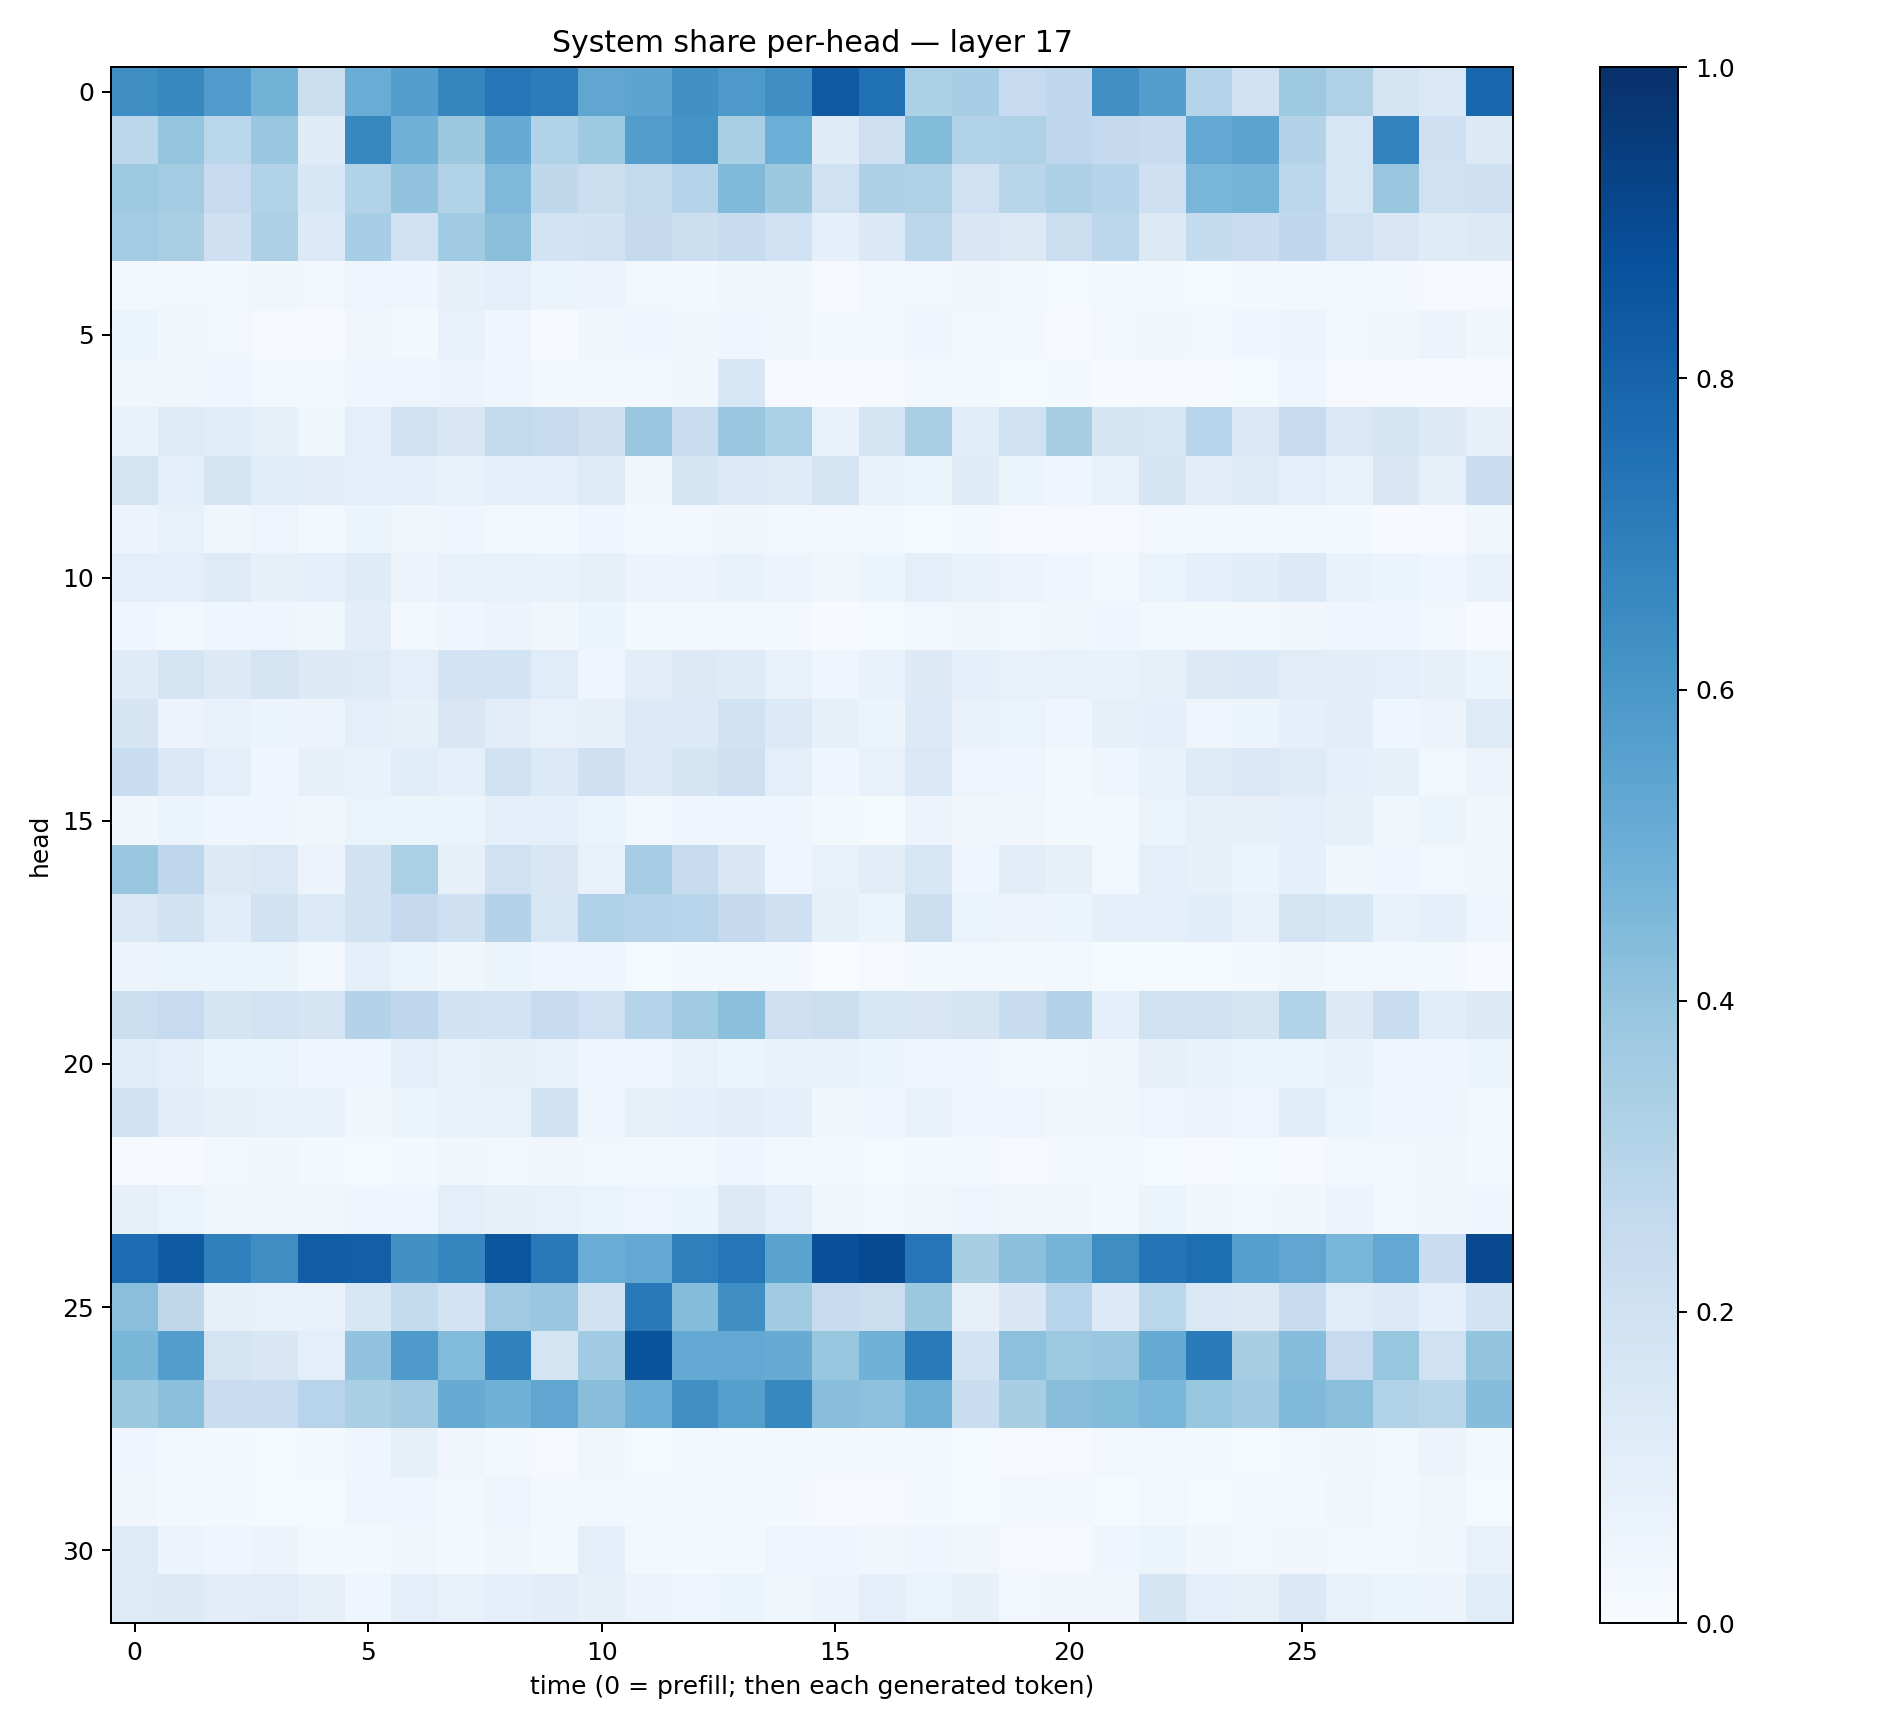

The file beside this chart, header and first rows:
0.6397919, 0.66027725, 0.5793031, 0.4774556, 0.22452933, 0.5049138, 0.56910855, 0.6688233, 0.7319395, 0.7036419, 0.5339733, 0.54022187, 0.6270208, 0.5927127, 0.63417006, 0.83883524, 0.7500763, 0.32837695, 0.34620675, 0.24619132, 0.2676908, 0.6307724, 0.5665593, 0.29705703
0.2793, 0.3961, 0.2879, 0.3856, 0.1197, 0.6613, 0.4807, 0.3775, 0.5087, 0.316, 0.3722, 0.5708, 0.6191, 0.3386, 0.4981, 0.1201, 0.2113, 0.4389, 0.3096, 0.3213, 0.274, 0.2519, 0.2411, 0.5257
0.3742, 0.3585, 0.2489, 0.315, 0.1538, 0.3124, 0.4034, 0.3132, 0.4514, 0.2731, 0.2196, 0.2594, 0.2969, 0.4466, 0.3778, 0.2015, 0.3281, 0.3226, 0.2031, 0.2905, 0.325, 0.3, 0.2067, 0.4647
0.3555, 0.3389, 0.2085, 0.3247, 0.1329, 0.3444, 0.1957, 0.3636, 0.4247, 0.1874, 0.1939, 0.2534, 0.2177, 0.2365, 0.2017, 0.08621, 0.1385, 0.2795, 0.1511, 0.1272, 0.221, 0.2788, 0.1293, 0.2559
0.02793, 0.0295, 0.02702, 0.03695, 0.02543, 0.0502, 0.04336, 0.07984, 0.09418, 0.05317, 0.05489, 0.02697, 0.02224, 0.03603, 0.0385, 0.009625, 0.02865, 0.02992, 0.03239, 0.01824, 0.0119, 0.01916, 0.02248, 0.01514
0.05891, 0.03428, 0.02499, 0.008886, 0.00689, 0.03809, 0.02041, 0.07793, 0.04397, 0.00749, 0.0352, 0.0395, 0.03853, 0.0468, 0.03348, 0.02126, 0.01914, 0.04028, 0.02299, 0.02059, 0.00457, 0.02782, 0.03675, 0.03015
0.03821, 0.03817, 0.04664, 0.02604, 0.02242, 0.04222, 0.04817, 0.05817, 0.045, 0.01858, 0.02072, 0.02266, 0.03659, 0.1525, 0.007867, 0.007532, 0.01167, 0.02577, 0.01905, 0.01191, 0.02205, 0.004155, 0.01098, 0.009681
0.06665, 0.1247, 0.108, 0.08532, 0.03547, 0.1015, 0.1981, 0.1504, 0.258, 0.2446, 0.2047, 0.3881, 0.234, 0.3894, 0.3288, 0.07279, 0.1729, 0.3367, 0.1164, 0.2007, 0.3431, 0.1675, 0.1599, 0.2966
0.1764, 0.08953, 0.1685, 0.1085, 0.1105, 0.1005, 0.08656, 0.077, 0.1002, 0.09793, 0.1229, 0.03194, 0.1679, 0.1359, 0.1223, 0.1757, 0.07244, 0.06436, 0.1184, 0.05866, 0.04646, 0.07191, 0.1649, 0.1114
0.05852, 0.07744, 0.03559, 0.04769, 0.02925, 0.05246, 0.03608, 0.04623, 0.0308, 0.02237, 0.03965, 0.01999, 0.03111, 0.03288, 0.02436, 0.02941, 0.02514, 0.0145, 0.02152, 0.009461, 0.009391, 0.01111, 0.02364, 0.02762
0.09778, 0.09464, 0.1221, 0.07984, 0.08959, 0.1189, 0.05671, 0.07383, 0.07533, 0.06937, 0.08504, 0.0554, 0.05514, 0.06718, 0.05538, 0.03319, 0.05904, 0.09477, 0.06759, 0.05745, 0.03986, 0.02981, 0.06313, 0.08965
0.04411, 0.02759, 0.04448, 0.04563, 0.03598, 0.1048, 0.03045, 0.03992, 0.05653, 0.03173, 0.05197, 0.02133, 0.02522, 0.02928, 0.01593, 0.0044, 0.0119, 0.02996, 0.03329, 0.02514, 0.03646, 0.04121, 0.01934, 0.02038
0.1191, 0.1728, 0.1271, 0.1741, 0.1265, 0.1215, 0.09655, 0.1833, 0.1846, 0.1164, 0.04589, 0.1026, 0.1261, 0.1174, 0.07128, 0.04537, 0.06941, 0.1321, 0.0897, 0.07494, 0.07535, 0.06738, 0.08418, 0.1301
0.1669, 0.05784, 0.07394, 0.0586, 0.05525, 0.09911, 0.08514, 0.151, 0.1027, 0.07669, 0.08022, 0.1362, 0.1363, 0.1927, 0.1358, 0.0841, 0.06158, 0.136, 0.07079, 0.0641, 0.04287, 0.08287, 0.08816, 0.05077
0.2321, 0.1433, 0.09383, 0.04616, 0.07901, 0.06862, 0.1145, 0.09056, 0.1899, 0.1357, 0.2082, 0.1337, 0.1651, 0.2031, 0.09934, 0.04375, 0.07295, 0.1477, 0.04832, 0.04333, 0.02173, 0.04586, 0.06685, 0.1245
0.03552, 0.05152, 0.04457, 0.0427, 0.03586, 0.06486, 0.05958, 0.05931, 0.09283, 0.09208, 0.06259, 0.02893, 0.04436, 0.04466, 0.04558, 0.02169, 0.01491, 0.05728, 0.03301, 0.03488, 0.02093, 0.01669, 0.064, 0.07895
0.3893, 0.2771, 0.1308, 0.1418, 0.05628, 0.1929, 0.334, 0.08137, 0.2, 0.1497, 0.0774, 0.3513, 0.2443, 0.1518, 0.0427, 0.07164, 0.1035, 0.1581, 0.04447, 0.1048, 0.08011, 0.02511, 0.09948, 0.08461
0.147, 0.1902, 0.1168, 0.1899, 0.1342, 0.1891, 0.2531, 0.2091, 0.307, 0.1604, 0.3172, 0.2981, 0.2956, 0.2509, 0.2035, 0.08591, 0.05886, 0.215, 0.06395, 0.05659, 0.0591, 0.09056, 0.08847, 0.1091
0.05591, 0.0533, 0.06175, 0.06068, 0.02728, 0.09267, 0.05893, 0.03829, 0.06201, 0.04001, 0.0465, 0.01542, 0.02075, 0.02361, 0.02781, 0.003543, 0.00934, 0.01625, 0.02405, 0.02098, 0.02421, 0.01435, 0.01298, 0.01472
0.2231, 0.2472, 0.1642, 0.1851, 0.1681, 0.3054, 0.2763, 0.1943, 0.1865, 0.2472, 0.2002, 0.3016, 0.3656, 0.4183, 0.2133, 0.2256, 0.1631, 0.1507, 0.1671, 0.2382, 0.3081, 0.09346, 0.1963, 0.1989
0.1167, 0.09825, 0.05257, 0.06412, 0.04305, 0.0445, 0.099, 0.07181, 0.0808, 0.07578, 0.04029, 0.0437, 0.07222, 0.05982, 0.07515, 0.07197, 0.05204, 0.04916, 0.04535, 0.02746, 0.0241, 0.03491, 0.0784, 0.06733
0.189, 0.1037, 0.07939, 0.07157, 0.06834, 0.03589, 0.05223, 0.06836, 0.07549, 0.1886, 0.05017, 0.07898, 0.0895, 0.1033, 0.0869, 0.03295, 0.04487, 0.06702, 0.03984, 0.05039, 0.03761, 0.03835, 0.04735, 0.05773
0.006177, 0.007076, 0.02842, 0.03638, 0.02049, 0.01382, 0.02145, 0.03257, 0.02955, 0.03362, 0.02665, 0.0223, 0.02525, 0.04459, 0.02521, 0.0166, 0.01517, 0.01877, 0.01587, 0.007883, 0.01664, 0.02234, 0.01304, 0.01087
0.08102, 0.06367, 0.03599, 0.03662, 0.03164, 0.03998, 0.03963, 0.09501, 0.08022, 0.07505, 0.06414, 0.0491, 0.0535, 0.1294, 0.1001, 0.03408, 0.0281, 0.03147, 0.04907, 0.0346, 0.03881, 0.02319, 0.05296, 0.03578
0.7636, 0.835, 0.6887, 0.6384, 0.8209, 0.8198, 0.6267, 0.6713, 0.8541, 0.7156, 0.5064, 0.5237, 0.6949, 0.7338, 0.5489, 0.8765, 0.8971, 0.7292, 0.3419, 0.421, 0.4765, 0.637, 0.7354, 0.7598
0.425, 0.2711, 0.08579, 0.07628, 0.07247, 0.1636, 0.2573, 0.1823, 0.3679, 0.3833, 0.1899, 0.715, 0.4349, 0.6351, 0.3658, 0.2479, 0.2261, 0.3758, 0.08007, 0.1518, 0.2948, 0.1346, 0.2876, 0.1477
0.4599, 0.5691, 0.1756, 0.1506, 0.09447, 0.4042, 0.5884, 0.4447, 0.6819, 0.1766, 0.3671, 0.8657, 0.5202, 0.5254, 0.5084, 0.3908, 0.4859, 0.713, 0.1839, 0.4151, 0.3739, 0.3885, 0.5183, 0.7094
0.3784, 0.4193, 0.2293, 0.2323, 0.2956, 0.3376, 0.3597, 0.5083, 0.4845, 0.5322, 0.4296, 0.5012, 0.6291, 0.5643, 0.664, 0.428, 0.4158, 0.4899, 0.2305, 0.3422, 0.4272, 0.4375, 0.462, 0.3925
0.04332, 0.02951, 0.02269, 0.01415, 0.01972, 0.04023, 0.08454, 0.03424, 0.02261, 0.008601, 0.03237, 0.01235, 0.02463, 0.02297, 0.02117, 0.01719, 0.01765, 0.01625, 0.01562, 0.008525, 0.00909, 0.02629, 0.02827, 0.01929
0.03125, 0.02234, 0.01846, 0.01357, 0.01227, 0.04089, 0.04624, 0.02972, 0.04959, 0.01941, 0.02379, 0.02222, 0.02813, 0.02757, 0.02285, 0.008194, 0.01144, 0.01925, 0.01551, 0.02501, 0.01935, 0.01247, 0.02773, 0.01431
0.1226, 0.05654, 0.03974, 0.05559, 0.01934, 0.02274, 0.03756, 0.01939, 0.03242, 0.02112, 0.09614, 0.02487, 0.01951, 0.02218, 0.04977, 0.04647, 0.0375, 0.044, 0.03316, 0.01016, 0.01109, 0.03921, 0.05975, 0.03495
0.1244, 0.1285, 0.1034, 0.1129, 0.08001, 0.04402, 0.09791, 0.07486, 0.09062, 0.1018, 0.07835, 0.05622, 0.04723, 0.06217, 0.03799, 0.05825, 0.09491, 0.06259, 0.08059, 0.02812, 0.03222, 0.03464, 0.1643, 0.09849
